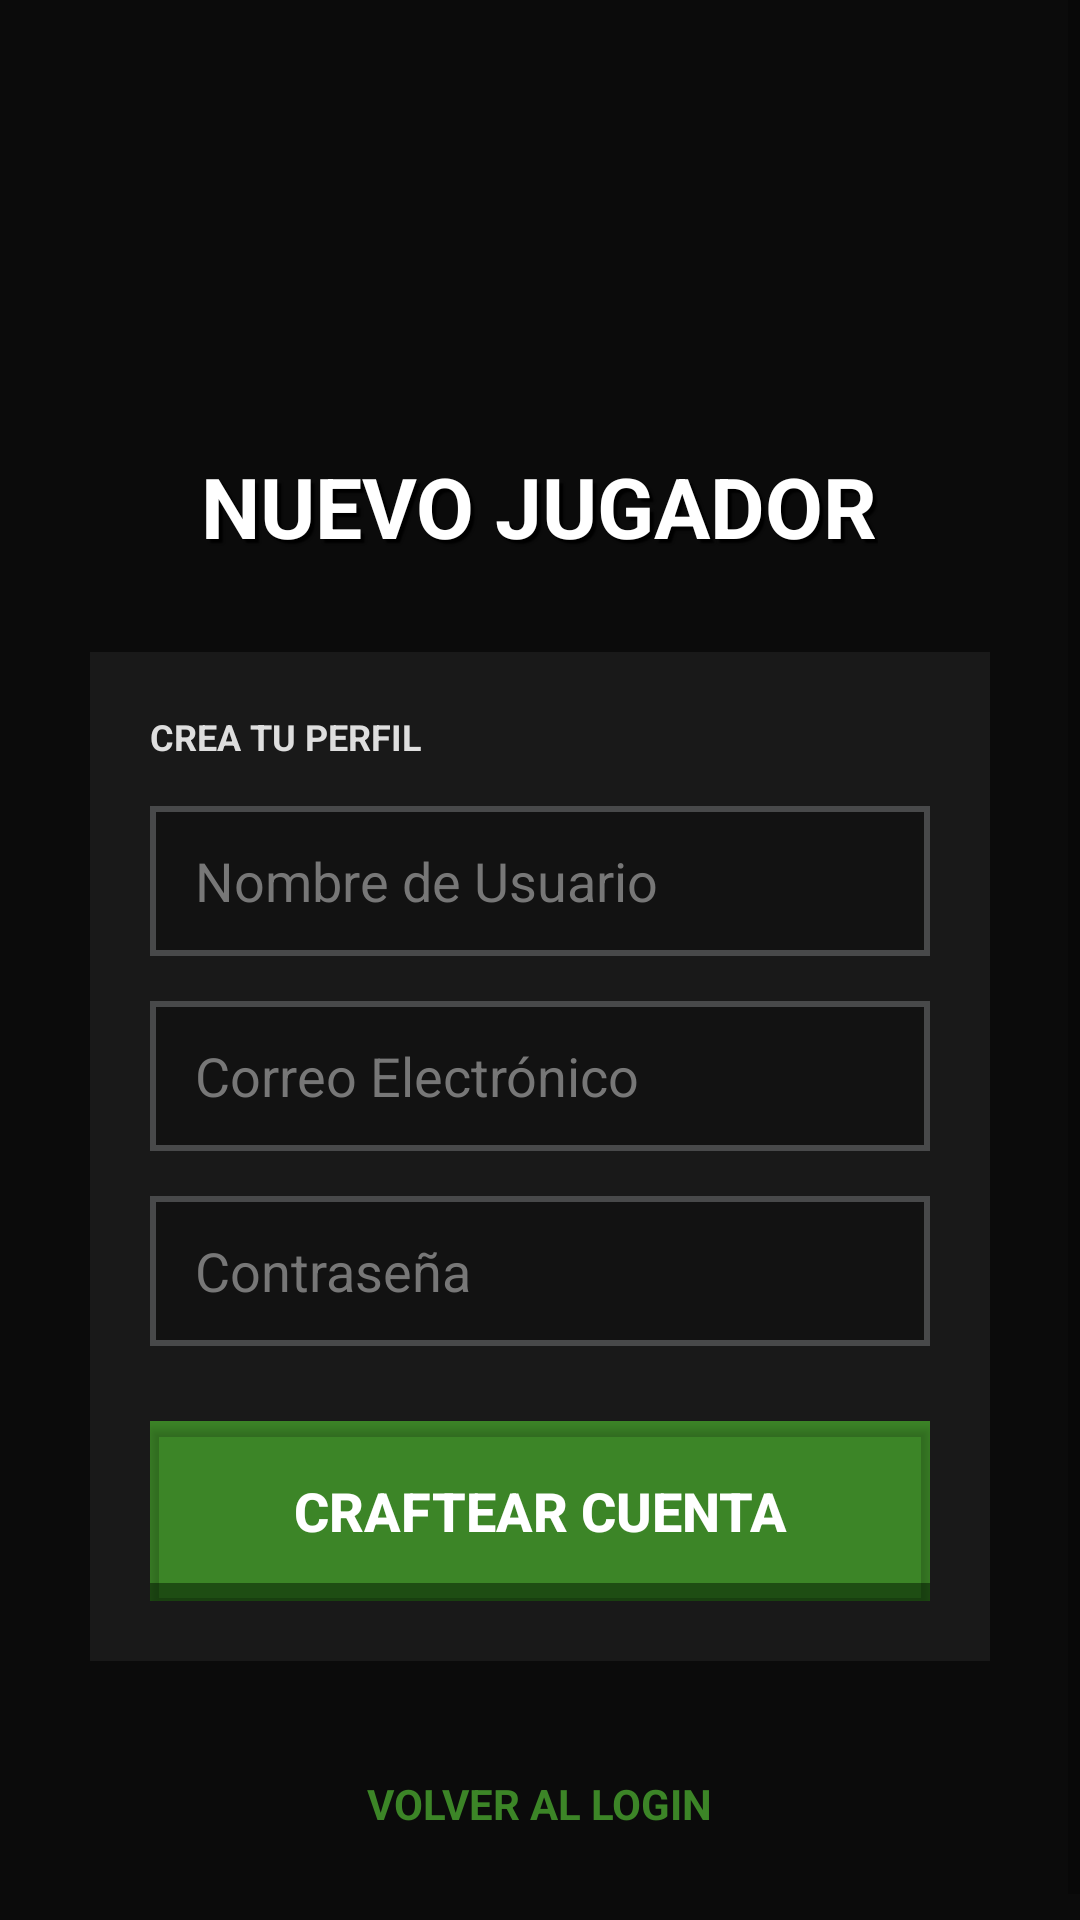

Produce the Android XML layout that renders to this screen, including the resource entries it uses.
<!-- AndroidManifest.xml: application theme Theme.Minewiki -->
<!-- res/layout/fragment_register.xml -->
<?xml version="1.0" encoding="utf-8"?>
<FrameLayout xmlns:android="http://schemas.android.com/apk/res/android"
    xmlns:app="http://schemas.android.com/apk/res-auto"
    android:layout_width="match_parent"
    android:layout_height="match_parent"
    android:background="@color/mc_background">

    <ImageView
        android:id="@+id/imgBackground"
        android:layout_width="match_parent"
        android:layout_height="match_parent"
        android:src="@drawable/bg_login"
        android:scaleType="centerCrop" />

    <View
        android:layout_width="match_parent"
        android:layout_height="match_parent"
        android:background="#000000"
        android:alpha="0.6"/>

    <ScrollView
        android:layout_width="match_parent"
        android:layout_height="match_parent"
        android:fillViewport="true">

        <LinearLayout
            android:layout_width="match_parent"
            android:layout_height="wrap_content"
            android:orientation="vertical"
            android:gravity="center"
            android:padding="30dp">

            <ImageView
                android:layout_width="100dp"
                android:layout_height="100dp"
                android:src="@drawable/logo_minecraft"
                android:layout_marginBottom="20dp"/>

            <TextView
                android:layout_width="wrap_content"
                android:layout_height="wrap_content"
                android:text="NUEVO JUGADOR"
                android:textColor="@color/white"
                android:textSize="28sp"
                android:textStyle="bold"
                android:shadowColor="#000000"
                android:shadowDx="4"
                android:shadowDy="4"
                android:shadowRadius="1"
                android:layout_marginBottom="30dp"/>

            <LinearLayout
                android:layout_width="match_parent"
                android:layout_height="wrap_content"
                android:orientation="vertical"
                android:background="@color/mc_bg_main"
                android:padding="20dp">

                <TextView
                    android:layout_width="wrap_content"
                    android:layout_height="wrap_content"
                    android:text="CREA TU PERFIL"
                    android:textColor="@color/mc_gray_text"
                    android:textSize="12sp"
                    android:textStyle="bold"
                    android:layout_marginBottom="15dp"/>

                <EditText
                    android:id="@+id/etRegisterName"
                    android:layout_width="match_parent"
                    android:layout_height="50dp"
                    android:background="@drawable/input_mc"
                    android:hint="Nombre de Usuario"
                    android:textColorHint="#777777"
                    android:textColor="@color/white"
                    android:inputType="textPersonName"
                    android:paddingStart="15dp"
                    android:layout_marginBottom="15dp"/>

                <EditText
                    android:id="@+id/etRegisterEmail"
                    android:layout_width="match_parent"
                    android:layout_height="50dp"
                    android:background="@drawable/input_mc"
                    android:hint="Correo Electrónico"
                    android:textColorHint="#777777"
                    android:textColor="@color/white"
                    android:inputType="textEmailAddress"
                    android:paddingStart="15dp"
                    android:layout_marginBottom="15dp"/>

                <EditText
                    android:id="@+id/etRegisterPass"
                    android:layout_width="match_parent"
                    android:layout_height="50dp"
                    android:background="@drawable/input_mc"
                    android:hint="Contraseña"
                    android:textColorHint="#777777"
                    android:textColor="@color/white"
                    android:inputType="textPassword"
                    android:paddingStart="15dp"
                    android:layout_marginBottom="25dp"/>

                <androidx.appcompat.widget.AppCompatButton
                    android:id="@+id/btnRegister"
                    android:layout_width="match_parent"
                    android:layout_height="60dp"
                    android:background="@drawable/btn_mc_3d"
                    android:text="CRAFTEAR CUENTA"
                    android:textColor="@color/white"
                    android:textSize="18sp"
                    android:textStyle="bold"/>

            </LinearLayout>

            <TextView
                android:id="@+id/tvGoToLogin"
                android:layout_width="wrap_content"
                android:layout_height="wrap_content"
                android:text="VOLVER AL LOGIN"
                android:textColor="@color/mc_green_face"
                android:textStyle="bold"
                android:layout_marginTop="30dp"
                android:padding="8dp"/>

        </LinearLayout>
    </ScrollView>
</FrameLayout>
<!-- resources referenced by this layout -->
<resources>
  <color name="mc_background">#1D1D1D</color>
  <color name="mc_bg_main">#191919</color>
  <color name="mc_gray_text">#DEDEDE</color>
  <color name="mc_green_face">#3C8527</color>
  <color name="white">#FFFFFFFF</color>
  <!-- drawable btn_mc_3d (drawable) -->
  <?xml version="1.0" encoding="utf-8"?>
  <layer-list xmlns:android="http://schemas.android.com/apk/res/android">
      <item>
          <shape android:shape="rectangle">
              <solid android:color="@color/mc_green_shadow"/>
              <corners android:radius="0dp"/>
          </shape>
      </item>
      <item android:bottom="6dp">
          <shape android:shape="rectangle">
              <solid android:color="@color/mc_green_face"/>
              <corners android:radius="0dp"/>
          </shape>
      </item>
      <item android:bottom="6dp">
          <ripple android:color="#55FFFFFF"/>
      </item>
  </layer-list>
  <!-- drawable input_mc (drawable) -->
  <?xml version="1.0" encoding="utf-8"?>
  <shape xmlns:android="http://schemas.android.com/apk/res/android"
      android:shape="rectangle">
      <solid android:color="@color/mc_input_bg"/>
      <stroke android:width="2dp" android:color="@color/mc_border"/>
      <corners android:radius="0dp"/>
      <padding android:left="10dp" android:right="10dp"/>
  </shape>
  <style name="Theme.Minewiki" parent="Theme.AppCompat.DayNight.NoActionBar">
  
          <item name="colorPrimary">#563011</item>
          <item name="colorPrimaryDark">#3b200b</item>
          <item name="colorAccent">#55FF55</item> <item name="android:statusBarColor">#3b200b</item>
  
          <item name="android:textColor">#FFFFFF</item>
      </style>
  <color name="mc_green_shadow">#1E4D13</color>
  <color name="mc_input_bg">#121212</color>
  <color name="mc_border">#48494A</color>
</resources>
